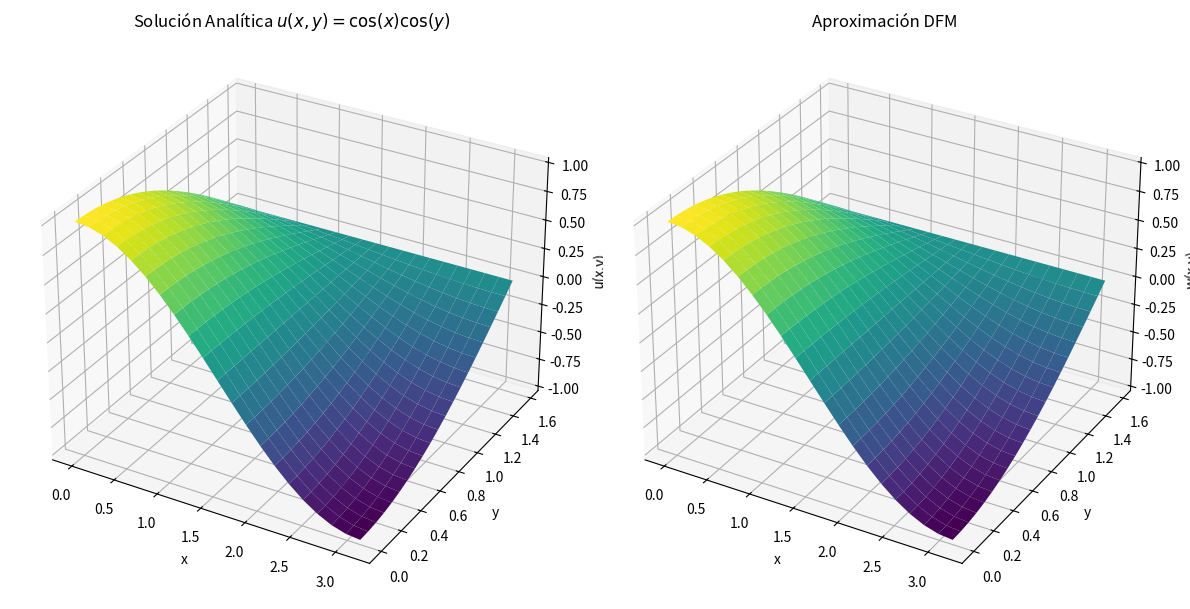

This chart was generated by the following Python code:
import numpy as np
import matplotlib.pyplot as plt
from mpl_toolkits.mplot3d import Axes3D

def resolver_poisson_dfm(a, b, c, d, n, m, tol, N_max):
    """
    Resuelve la ecuación de Poisson utilizando el método de diferencias finitas
    según el algoritmo del documento original (Gauss-Seidel).
    """
    # Paso 1: Tamaños de paso
    h = (b - a) / n
    k = (d - c) / m

    # Paso 2 y 3: Puntos de malla
    x = np.linspace(a, b, n + 1)
    y = np.linspace(c, d, m + 1)
    x_internos = x[1:-1]
    y_internos = y[1:-1]

    # Paso 4: Inicializar w = 0 para puntos internos
    w = np.zeros((n - 1, m - 1))

    # Paso 5: Constantes
    lambda_val = h**2 / k**2
    mu = 2 * (1 + lambda_val)
    l = 1

    # Función f(x, y)
    def f(x_val, y_val):
        return -(np.cos(x_val + y_val) + np.cos(x_val - y_val))

    # Condiciones de contorno
    def g(x_val, y_val, tipo):
        if tipo == 'inferior': return np.cos(x_val)
        elif tipo == 'superior': return 0
        elif tipo == 'izquierda': return np.cos(y_val)
        elif tipo == 'derecha': return -np.cos(y_val)

    # Paso 6 al 20: Iteraciones de Gauss-Seidel
    while l <= N_max:
        NORM = 0.0
        j = m - 2  # Paso 7,8,9: fila superior

        # Paso 7
        z = (-h**2 * f(x_internos[0], y_internos[j]) +
             g(a, y_internos[j], 'izquierda') +
             lambda_val * g(x_internos[0], d, 'superior') +
             lambda_val * w[0, j - 1] +
             w[1, j]) / mu
        NORM = max(NORM, abs(z - w[0, j]))
        w[0, j] = z

        # Paso 8
        for i in range(1, n - 2):
            z = (-h**2 * f(x_internos[i], y_internos[j]) +
                 lambda_val * g(x_internos[i], d, 'superior') +
                 w[i - 1, j] + w[i + 1, j] +
                 lambda_val * w[i, j - 1]) / mu
            NORM = max(NORM, abs(z - w[i, j]))
            w[i, j] = z

        # Paso 9
        z = (-h**2 * f(x_internos[-1], y_internos[j]) +
             g(b, y_internos[j], 'derecha') +
             lambda_val * g(x_internos[-1], d, 'superior') +
             w[-2, j] + lambda_val * w[-1, j - 1]) / mu
        NORM = max(NORM, abs(z - w[-1, j]))
        w[-1, j] = z

        # Paso 10: j = m−2,...,2
        for j in range(m - 3, 0, -1):
            # Paso 11
            z = (-h**2 * f(x_internos[0], y_internos[j]) +
                 g(a, y_internos[j], 'izquierda') +
                 lambda_val * w[0, j + 1] +
                 lambda_val * w[0, j - 1] +
                 w[1, j]) / mu
            NORM = max(NORM, abs(z - w[0, j]))
            w[0, j] = z

            # Paso 12
            for i in range(1, n - 2):
                z = (-h**2 * f(x_internos[i], y_internos[j]) +
                     w[i - 1, j] + lambda_val * w[i, j + 1] +
                     w[i + 1, j] + lambda_val * w[i, j - 1]) / mu
                NORM = max(NORM, abs(z - w[i, j]))
                w[i, j] = z

            # Paso 13
            z = (-h**2 * f(x_internos[-1], y_internos[j]) +
                 g(b, y_internos[j], 'derecha') +
                 w[-2, j] + lambda_val * w[-1, j + 1] +
                 lambda_val * w[-1, j - 1]) / mu
            NORM = max(NORM, abs(z - w[-1, j]))
            w[-1, j] = z

        # Paso 14: esquina inferior izquierda
        z = (-h**2 * f(x_internos[0], y_internos[0]) +
             g(a, y_internos[0], 'izquierda') +
             lambda_val * g(x_internos[0], c, 'inferior') +
             lambda_val * w[0, 1] + w[1, 0]) / mu
        NORM = max(NORM, abs(z - w[0, 0]))
        w[0, 0] = z

        # Paso 15
        for i in range(1, n - 2):
            z = (-h**2 * f(x_internos[i], y_internos[0]) +
                 lambda_val * g(x_internos[i], c, 'inferior') +
                 w[i - 1, 0] + lambda_val * w[i, 1] +
                 w[i + 1, 0]) / mu
            NORM = max(NORM, abs(z - w[i, 0]))
            w[i, 0] = z

        # Paso 16: esquina inferior derecha
        z = (-h**2 * f(x_internos[-1], y_internos[0]) +
             g(b, y_internos[0], 'derecha') +
             lambda_val * g(x_internos[-1], c, 'inferior') +
             w[-2, 0] + lambda_val * w[-1, 1]) / mu
        NORM = max(NORM, abs(z - w[-1, 0]))
        w[-1, 0] = z

        # Paso 17: verificar convergencia
        if NORM <= tol:
            print(f"Convergencia alcanzada después de {l} iteraciones.")
            # Paso 18: salida completa con contorno
            full_w = np.zeros((n + 1, m + 1))
            full_w[1:-1, 1:-1] = w

            for i in range(n + 1):
                full_w[i, 0] = g(x[i], y[0], 'inferior')
                full_w[i, -1] = g(x[i], y[-1], 'superior')
            for j in range(m + 1):
                full_w[0, j] = g(x[0], y[j], 'izquierda')
                full_w[-1, j] = g(x[-1], y[j], 'derecha')

            return x, y, full_w

        # Paso 20
        l += 1

    # Paso 21
    print("Número máximo de iteraciones excedido.")
    return None, None, None

# Solución analítica: u(x,y) = cos(x) * cos(y)
def solucion_analitica(x, y):
    return np.cos(x) * np.cos(y)

# Parámetros del problema
a_val = 0
b_val = np.pi
c_val = 0
d_val = np.pi / 2
n_val = 20
m_val = 20
tol_val = 1e-5
N_max_val = 1000

print(f"Iniciando DFM para la ecuación de Poisson con n={n_val}, m={m_val}")
x_malla, y_malla, w_aprox = resolver_poisson_dfm(a_val, b_val, c_val, d_val, n_val, m_val, tol_val, N_max_val)

# Gráfica 3D si la solución fue encontrada
if w_aprox is not None:
    X, Y = np.meshgrid(x_malla, y_malla)
    Z_analitica = solucion_analitica(X, Y)

    fig = plt.figure(figsize=(12, 6))

    ax1 = fig.add_subplot(121, projection='3d')
    ax1.plot_surface(X, Y, Z_analitica, cmap='viridis')
    ax1.set_title('Solución Analítica $u(x,y) = \cos(x)\cos(y)$')
    ax1.set_xlabel('x')
    ax1.set_ylabel('y')
    ax1.set_zlabel('u(x,y)')

    ax2 = fig.add_subplot(122, projection='3d')
    ax2.plot_surface(X, Y, w_aprox.T, cmap='viridis')  # Transponer para que ejes coincidan
    ax2.set_title('Aproximación DFM')
    ax2.set_xlabel('x')
    ax2.set_ylabel('y')
    ax2.set_zlabel('w(x,y)')

    plt.tight_layout()
    plt.show()
else:
    print("No se pudo obtener una aproximación.")
